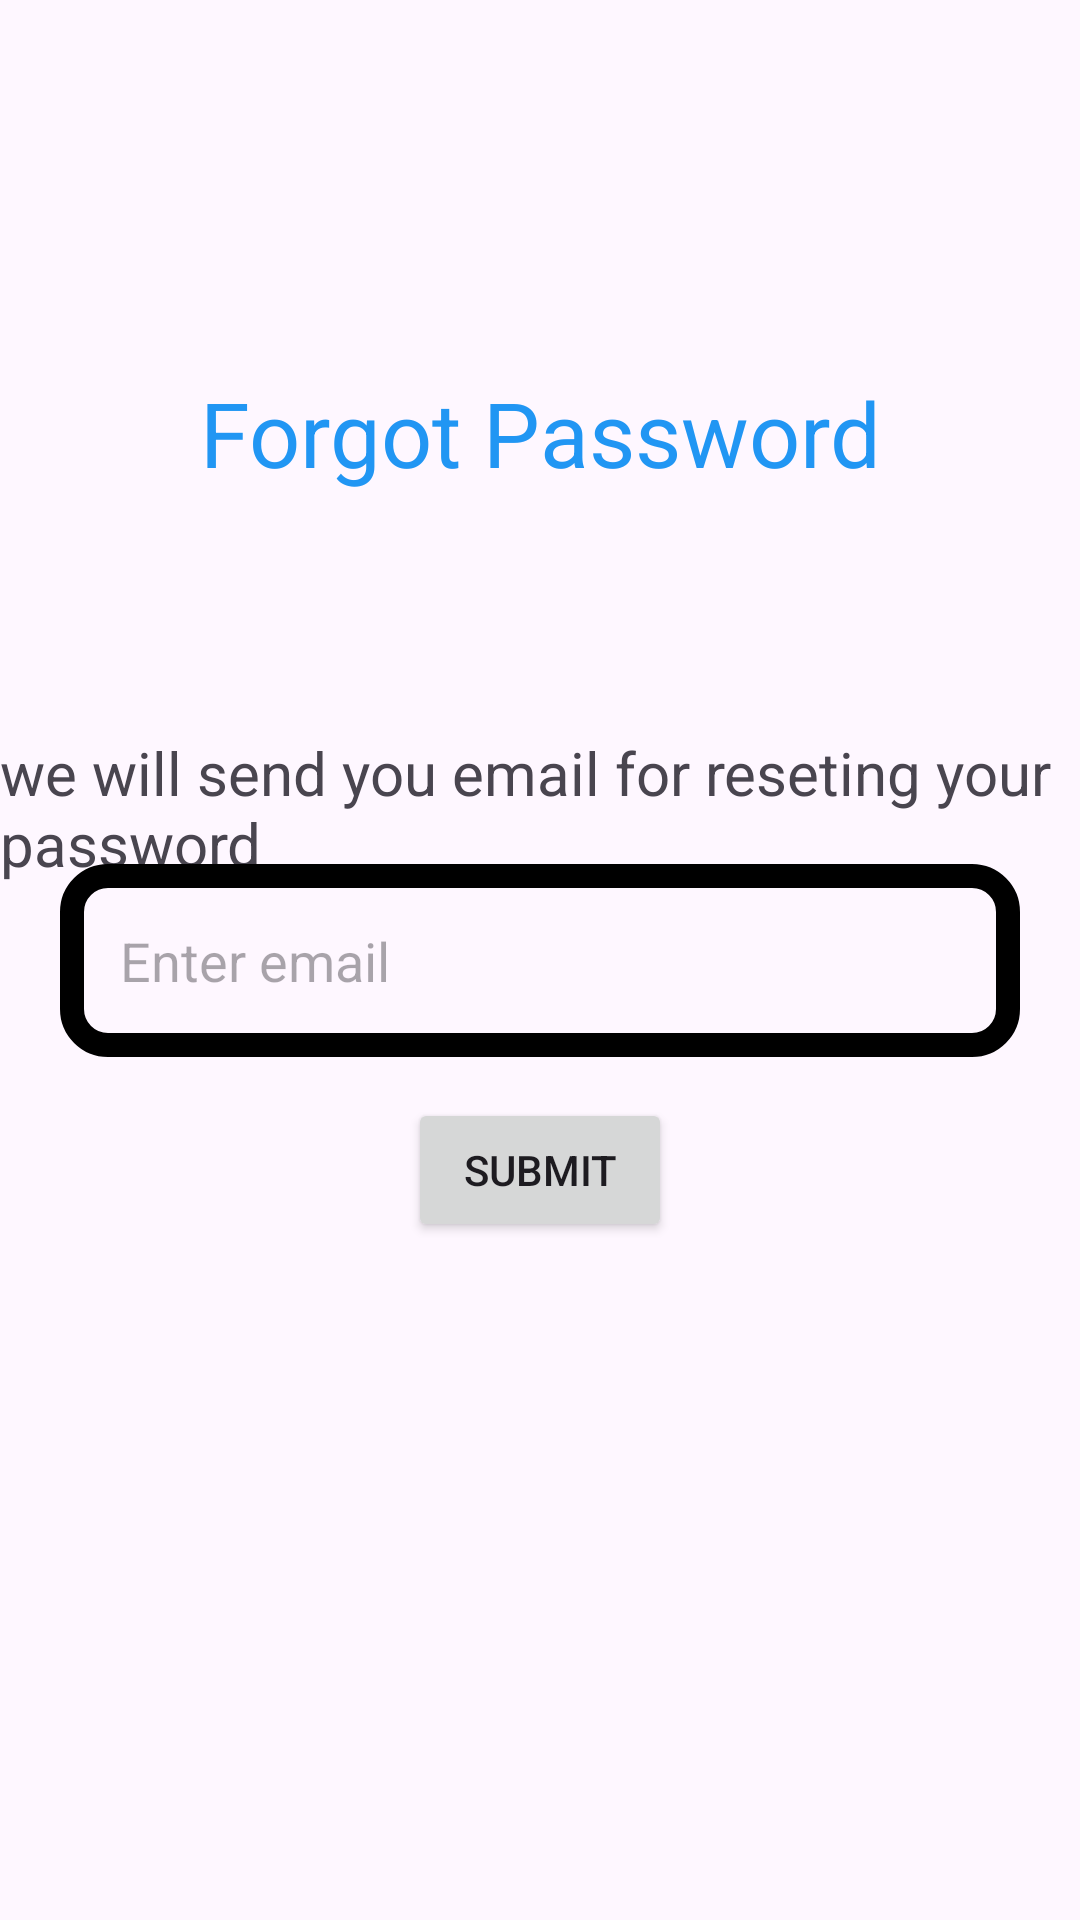

Android layout source for this screen:
<!-- AndroidManifest.xml: application theme Theme.LeaveApplication -->
<!-- res/layout/activity_forgot_password.xml -->
<?xml version="1.0" encoding="utf-8"?>
<androidx.constraintlayout.widget.ConstraintLayout xmlns:android="http://schemas.android.com/apk/res/android"
    xmlns:app="http://schemas.android.com/apk/res-auto"
    xmlns:tools="http://schemas.android.com/tools"
    android:layout_width="match_parent"
    android:layout_height="match_parent"
    tools:context=".ForgotPassword">
    <TextView
        android:layout_width="wrap_content"
        android:layout_height="wrap_content"
        android:text="Forgot Password"
        android:textSize="30dp"
        app:layout_constraintStart_toStartOf="parent"
        app:layout_constraintEnd_toEndOf="parent"
        app:layout_constraintTop_toTopOf="parent"
        app:layout_constraintBottom_toTopOf="@id/femail"
        android:textColor="#2196F3"/>

    <TextView
        android:layout_width="wrap_content"
        android:layout_height="wrap_content"
        android:layout_marginTop="244dp"
        android:textSize="20dp"
        android:text="we will send you email for reseting your password"
        app:layout_constraintEnd_toEndOf="parent"
        app:layout_constraintStart_toStartOf="parent"
        app:layout_constraintTop_toTopOf="parent" />

    <EditText
        android:layout_width="match_parent"
        android:layout_height="wrap_content"
        android:background="@drawable/edit_text_bg"
        android:padding="20dp"
        android:hint="Enter email"
        app:layout_constraintStart_toStartOf="parent"
        app:layout_constraintEnd_toEndOf="parent"
        app:layout_constraintTop_toTopOf="parent"
        app:layout_constraintBottom_toBottomOf="parent"
        android:layout_marginStart="20dp"
        android:layout_marginEnd="20dp"
        android:id="@+id/femail"/>
    <Button
        android:layout_width="wrap_content"
        android:layout_height="wrap_content"
        android:text="submit"
        android:id="@+id/fsubmit"
        app:layout_constraintStart_toStartOf="parent"
        app:layout_constraintEnd_toEndOf="parent"
        app:layout_constraintTop_toTopOf="parent"
        app:layout_constraintBottom_toBottomOf="parent"
        android:layout_marginTop="140dp"/>
</androidx.constraintlayout.widget.ConstraintLayout>
<!-- resources referenced by this layout -->
<resources>
  <!-- drawable edit_text_bg (drawable) -->
  <?xml version="1.0" encoding="utf-8"?>
  <selector xmlns:android="http://schemas.android.com/apk/res/android">
  <item>
      <shape android:shape="rectangle"
          >
          <size android:height="60dp"/>
          <corners android:radius="12dp"
              />
          <stroke android:width="8dp"
              android:color="#000000"/>
      </shape>
  </item>
  </selector>
  <style name="Theme.LeaveApplication" parent="Base.Theme.LeaveApplication" />
  <style name="Base.Theme.LeaveApplication" parent="Theme.Material3.DayNight.NoActionBar">
          
          
      </style>
</resources>
